The GitHub repository kylewang1999/BCCD_Dataset contains a labelled image folder "BCCD_410_split" with 5 categories: eosinophil, lymphocyte, monocyte, neutrophil, basophil. Examples follow, each with its label.

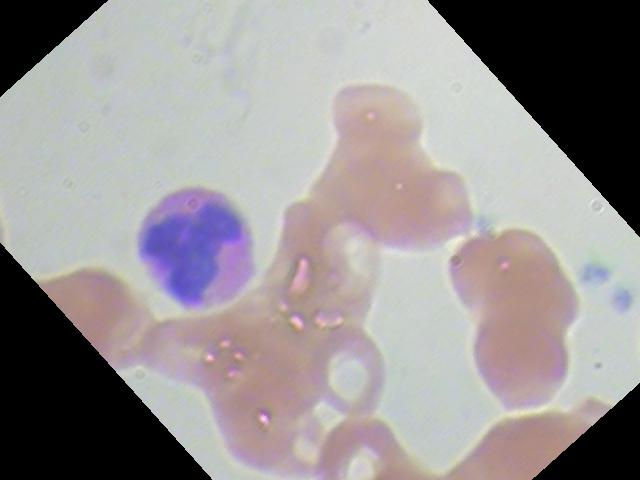
Label: eosinophil

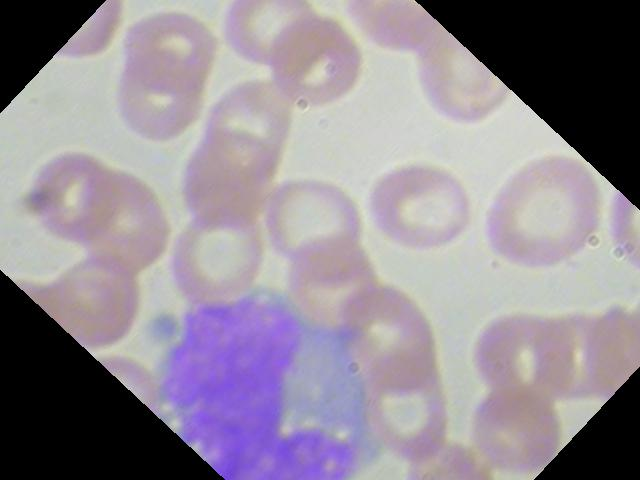
Label: monocyte

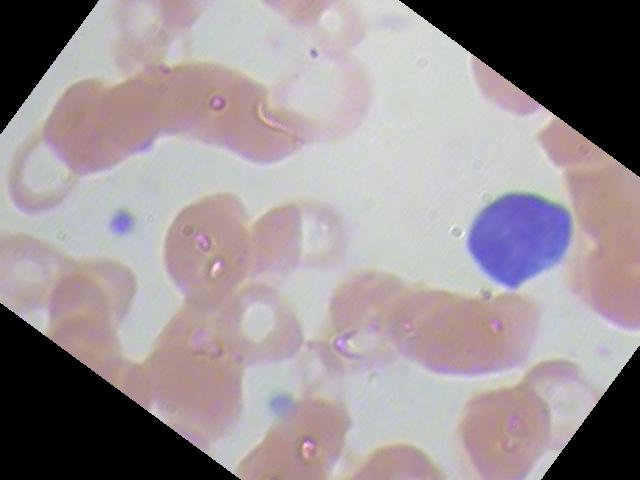
Label: lymphocyte

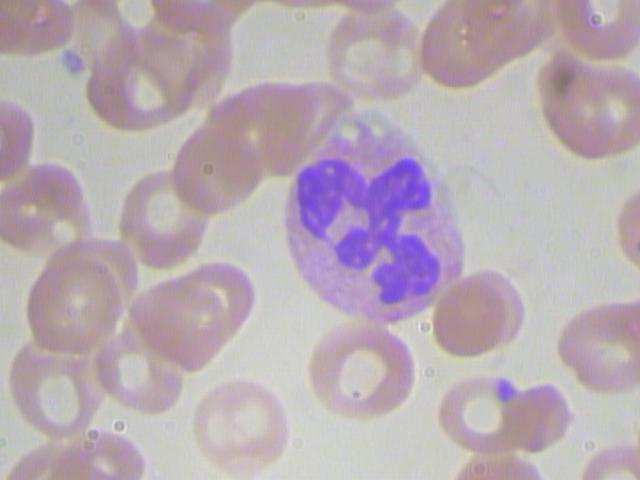
Label: neutrophil

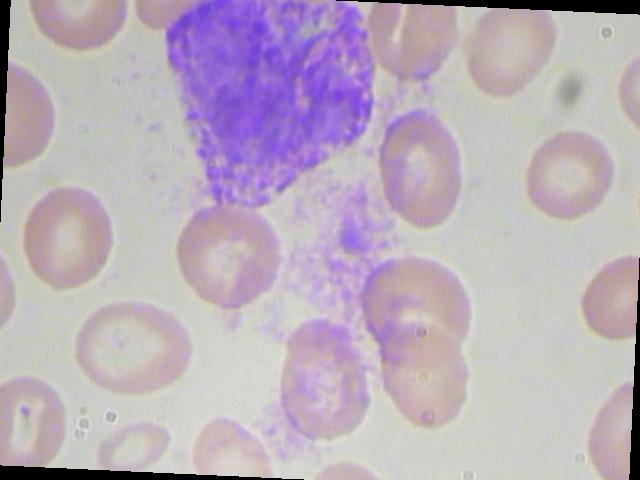
Label: basophil

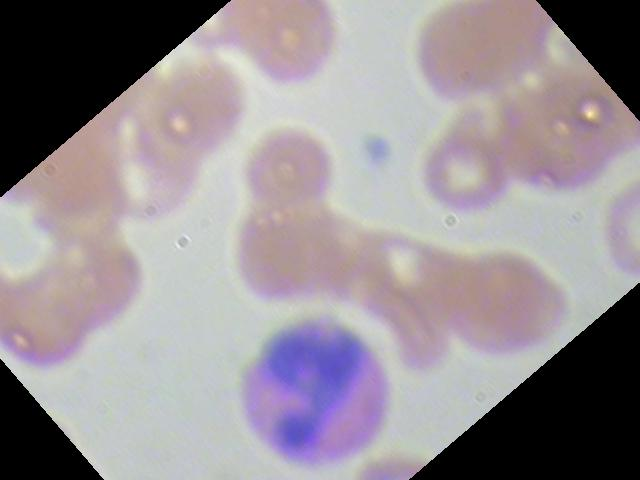
Label: eosinophil
